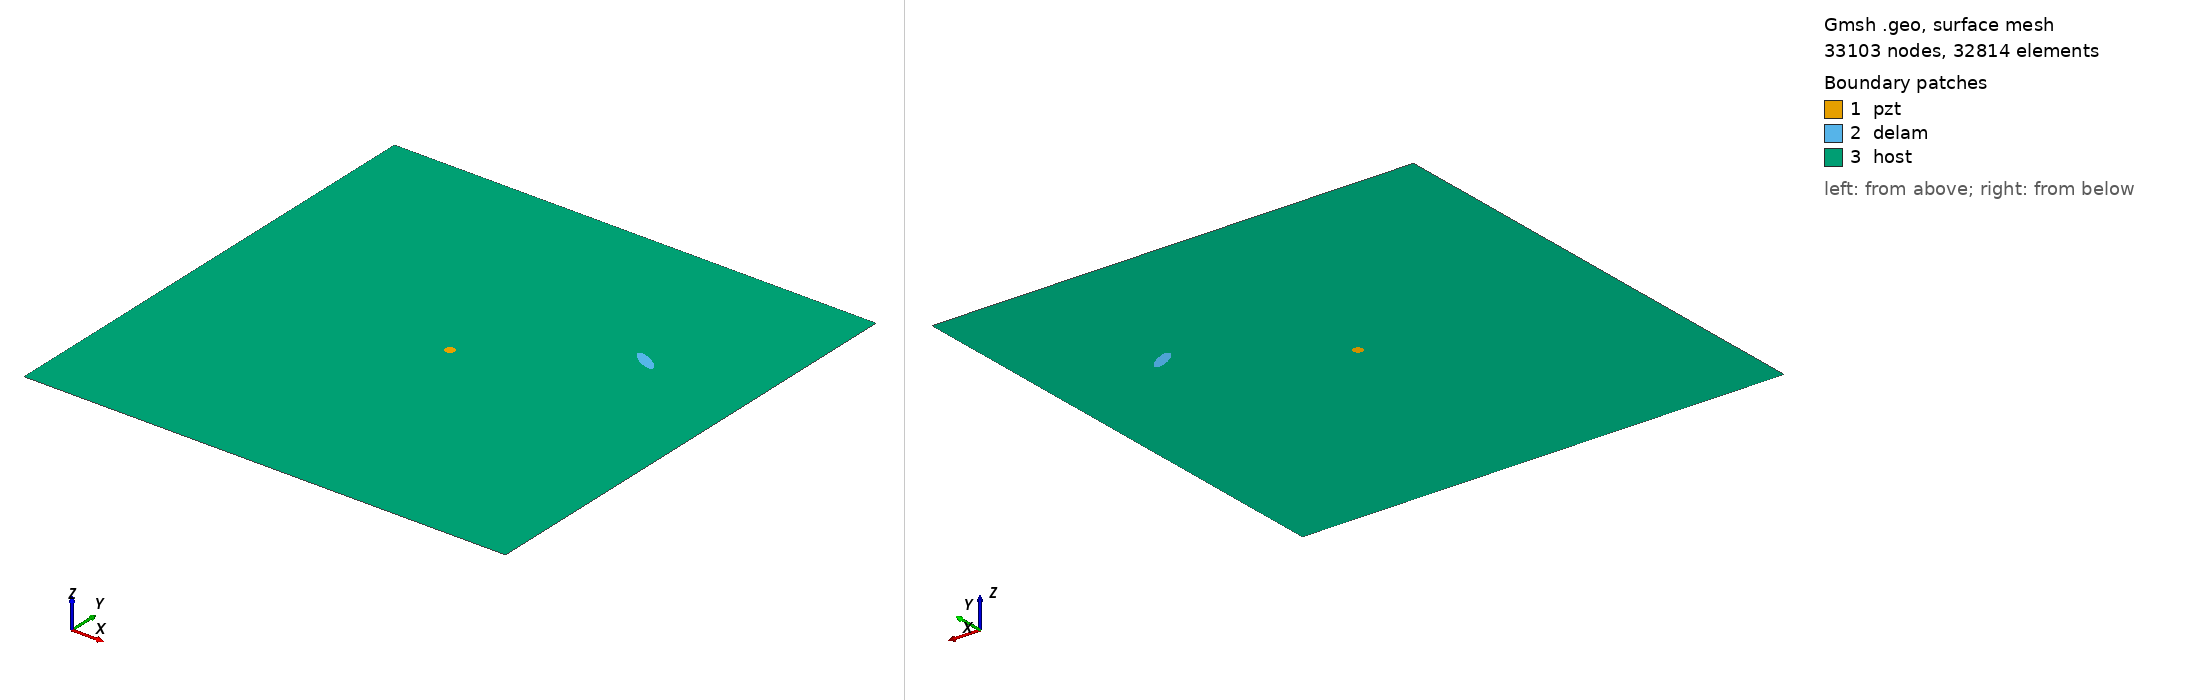

Gmsh geometry script, surface-meshed: 33103 nodes, 32814 surface elements. Boundary patches (legend numbers): 1 pzt, 2 delam, 3 host. Left view from above one corner, right view from below the opposite corner. Legend entries are the model's physical surfaces. The drawing asked Gmsh for element sizes between 1% and 20% of the model's largest extent; the script's own settings can give other sizes.

=== m2_145_delam1_position_no_68_a_15mm_b_5mm_angle_150.geo (drawn) ===
SetFactory("OpenCASCADE");
L=0.500000; 
W=0.500000; 
a=0.015000; 
b=0.005000; 
x=0.388889; 
y=0.333333; 
alpha=0.833333 *Pi; 
r=0.005000; 
xpzt=0.250000; 
ypzt=0.250000; 
//+
Point(1) = {0, 0, 0, 1.0};
//+
Point(2) = {L, 0, 0, 1.0};
//+
Point(3) = {L, W, 0, 1.0};
//+
Point(4) = {0, W, 0, 1.0};
//+
Line(1) = {1, 2};
//+
Line(2) = {2, 3};
//+
Line(3) = {3, 4};
//+
Line(4) = {4, 1};
//+
Circle(5) = {xpzt, ypzt, -0, r, 0, 2*Pi};
//+
Ellipse(6) = {x, y, -0, a, b, 0, 2*Pi};
//+
Rotate {{0, 0, 1}, {x, y, 0}, alpha} {
  Curve{6}; 
}
//+
Curve Loop(1) = {4, 1, 2, 3};
//+
Curve Loop(2) = {6};
//+
Curve Loop(3) = {5};
//+
Curve Loop(4) = {6};
//+
Curve Loop(5) = {5};
//+
Plane Surface(1) = {5};
//+
Plane Surface(2) = {4};
//+
Plane Surface(3) = {1, 2, 3};
//+
Point(9) = {xpzt, ypzt, 0, 1.0};
//+
Point{9} In Surface {1};// mesh node at centre of pzt
//+
Physical Surface("pzt") = {1};
//+
Physical Surface("delam") = {2};
//+
Physical Surface("host") = {3};

Mesh.Algorithm = 6; // Frontal
Mesh.CharacteristicLengthFactor = 0.070000;
Mesh.CharacteristicLengthMin = 0.001000;
Mesh.CharacteristicLengthMax = 0.200000;
Mesh.RecombineAll = 1; // Apply recombination algorithm
Mesh.SubdivisionAlgorithm = 1; // 1: all quadrangles
Mesh.Smoothing = 1;
